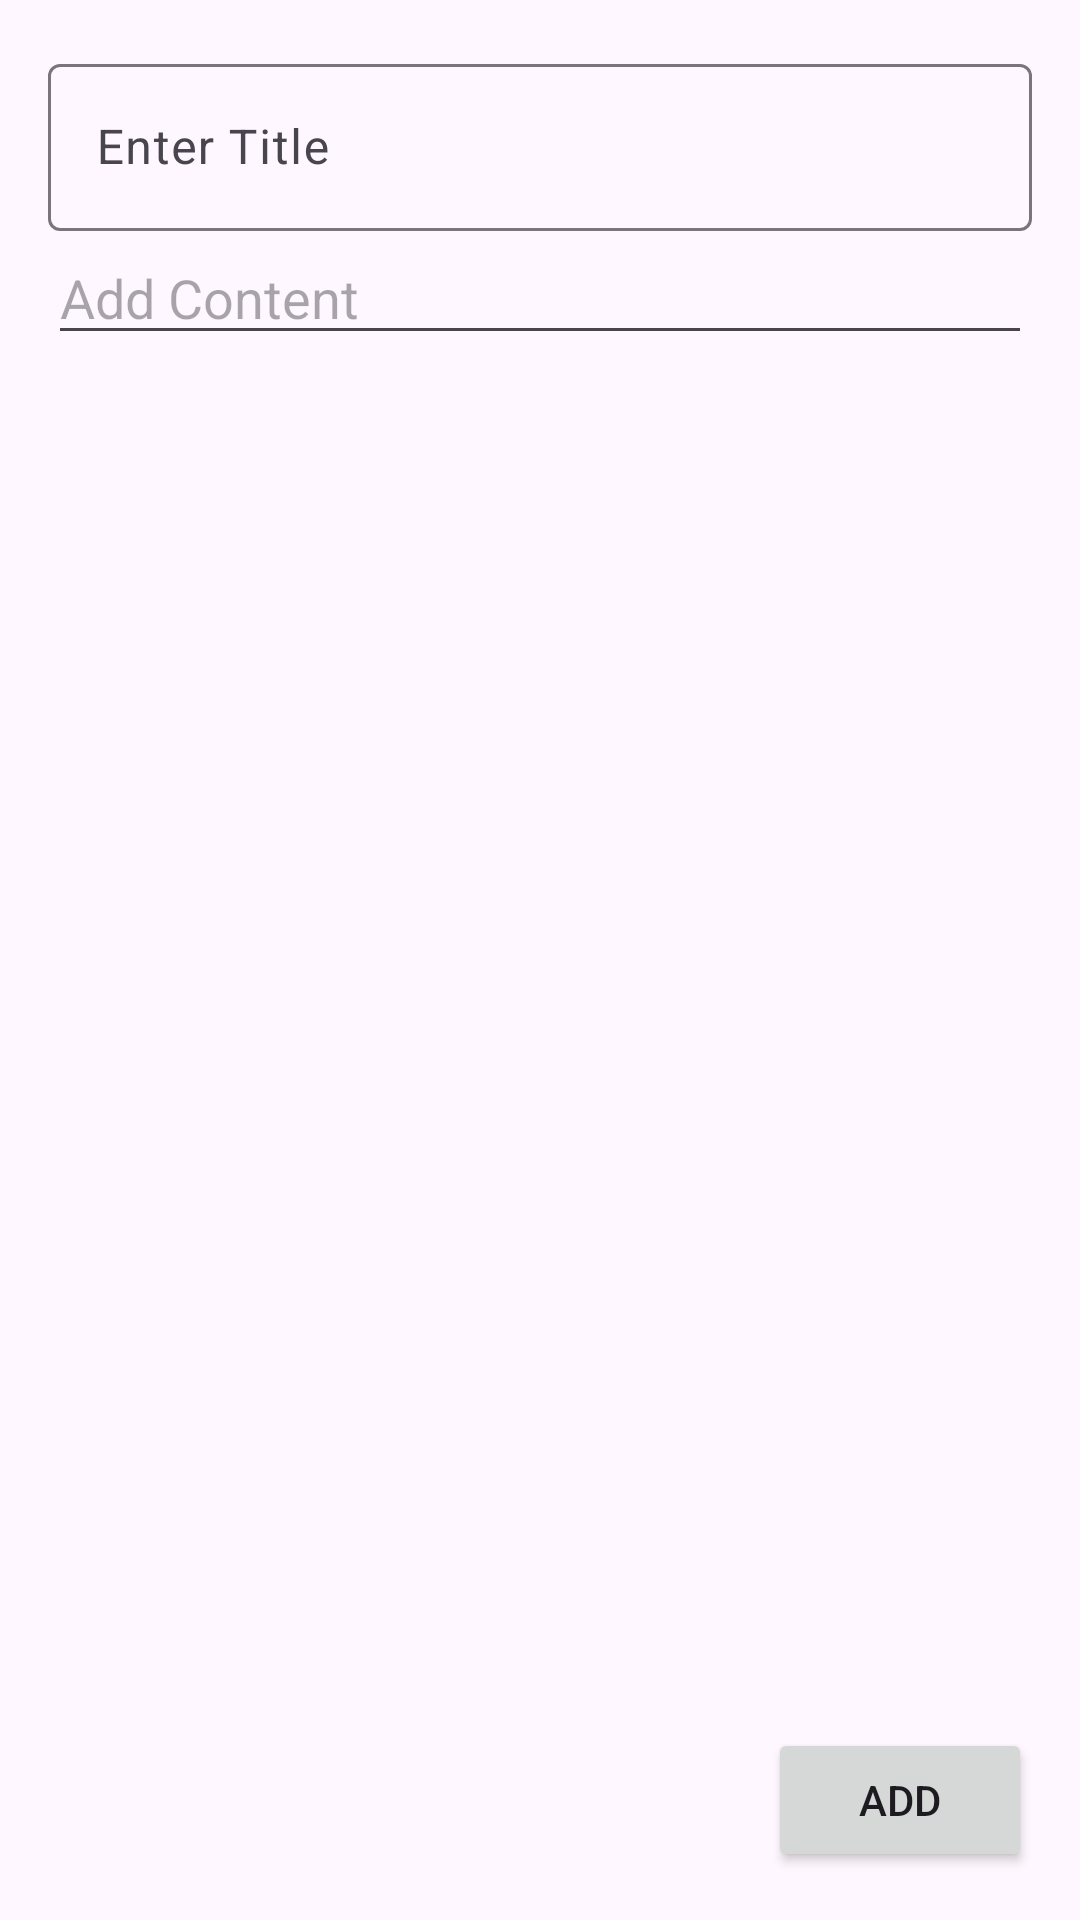

Produce the Android XML layout that renders to this screen, including the resource entries it uses.
<!-- AndroidManifest.xml: application theme Base.Theme.NotesApp -->
<!-- res/layout/add_note_layout.xml -->
<?xml version="1.0" encoding="utf-8"?>
<RelativeLayout xmlns:android="http://schemas.android.com/apk/res/android"
    android:layout_width="match_parent"
    android:layout_height="200dp"
    android:padding="16dp">

    <LinearLayout
        android:layout_width="match_parent"
        android:layout_height="wrap_content"
        android:orientation="vertical">

        <com.google.android.material.textfield.TextInputLayout
            android:layout_width="match_parent"
            android:layout_height="wrap_content">

            <com.google.android.material.textfield.TextInputEditText
                android:layout_width="match_parent"
                android:id="@+id/edttitle"
                android:layout_height="wrap_content"
                android:hint="Enter Title" />
        </com.google.android.material.textfield.TextInputLayout>

        <EditText
            android:layout_width="match_parent"
            android:layout_height="wrap_content"
            android:id="@+id/edtcontent"
            android:hint="Add Content" />
    </LinearLayout>

    <Button
        android:layout_width="wrap_content"
        android:layout_height="wrap_content"
        android:id="@+id/btnadd"
        android:layout_alignParentEnd="true"
        android:layout_alignParentBottom="true"
        android:text="Add" />

</RelativeLayout>
<!-- resources referenced by this layout -->
<resources>
  <style name="Base.Theme.NotesApp" parent="Theme.Material3.DayNight.NoActionBar">
          
          
      </style>
</resources>
